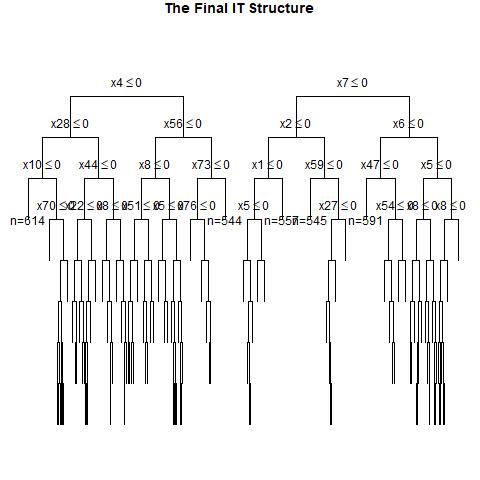

Data behind this chart, as committed beside it:
, x1, x2, x3, x4, x5, x6, x7, x8, x9, x10, x11, x12, x13, x14, x15, x16, x17, x18, x19, x20, x21, x22, x23
1, 1, 0, 0, 1, 0, 0, 0, 1, 1, 1, 0, 0, 1, 1, 1, 0, 0, 0, 1, 0, 0, 1, 1
2, 0, 1, 0, 0, 1, 0, 1, 0, 1, 1, 0, 1, 0, 0, 0, 1, 0, 0, 1, 0, 1, 0, 1
3, 1, 0, 0, 0, 1, 1, 1, 1, 1, 0, 1, 0, 0, 1, 0, 1, 1, 1, 0, 0, 0, 0, 1
4, 0, 0, 1, 1, 0, 1, 1, 0, 0, 0, 0, 1, 1, 0, 1, 1, 0, 1, 1, 0, 0, 0, 1
5, 0, 0, 0, 1, 1, 1, 1, 1, 0, 1, 0, 0, 1, 1, 1, 1, 0, 0, 0, 1, 1, 0, 1
6, 1, 0, 1, 0, 0, 0, 0, 1, 0, 0, 0, 1, 1, 0, 1, 0, 0, 0, 0, 0, 1, 0, 0
7, 1, 0, 0, 1, 0, 1, 1, 1, 0, 1, 1, 0, 1, 1, 0, 1, 0, 1, 0, 1, 0, 1, 1
8, 1, 1, 1, 0, 1, 0, 1, 0, 0, 1, 1, 0, 1, 0, 1, 1, 0, 1, 0, 0, 1, 0, 1
9, 0, 0, 1, 0, 1, 1, 1, 0, 1, 1, 1, 1, 1, 1, 1, 0, 1, 0, 1, 0, 0, 0, 0
10, 0, 0, 1, 1, 1, 1, 1, 0, 0, 1, 0, 0, 1, 0, 1, 0, 1, 0, 1, 1, 0, 1, 0
11, 0, 1, 1, 0, 1, 1, 0, 1, 0, 0, 0, 0, 1, 1, 0, 1, 1, 0, 0, 0, 1, 1, 0
12, 0, 1, 1, 0, 1, 1, 1, 0, 1, 1, 0, 0, 1, 1, 1, 0, 1, 1, 0, 0, 0, 1, 0
13, 0, 0, 0, 1, 1, 1, 1, 1, 1, 1, 1, 0, 0, 1, 1, 0, 1, 1, 1, 0, 1, 1, 0
14, 0, 0, 1, 1, 1, 1, 0, 0, 1, 1, 0, 0, 1, 0, 1, 0, 1, 1, 1, 0, 1, 0, 1
15, 1, 1, 0, 0, 1, 0, 0, 0, 1, 1, 0, 0, 1, 1, 1, 1, 0, 1, 1, 0, 1, 1, 0
16, 0, 1, 1, 0, 0, 0, 1, 1, 1, 1, 0, 0, 0, 0, 0, 0, 0, 1, 1, 0, 1, 1, 1
17, 1, 1, 0, 1, 1, 0, 0, 0, 0, 1, 1, 0, 1, 1, 1, 0, 0, 1, 0, 0, 1, 1, 0
18, 1, 0, 1, 1, 1, 1, 0, 0, 1, 0, 0, 0, 1, 1, 0, 1, 1, 0, 1, 0, 0, 0, 1
19, 0, 1, 1, 0, 1, 1, 0, 1, 0, 1, 0, 0, 1, 0, 1, 0, 0, 0, 1, 1, 1, 0, 0
20, 0, 0, 1, 0, 0, 1, 0, 0, 1, 0, 0, 1, 1, 0, 0, 1, 1, 1, 1, 1, 0, 0, 0
21, 1, 0, 0, 1, 0, 1, 1, 0, 1, 0, 0, 0, 0, 1, 1, 1, 0, 1, 0, 0, 1, 1, 0
22, 1, 0, 1, 1, 0, 0, 1, 1, 1, 0, 0, 0, 0, 0, 0, 1, 1, 1, 0, 1, 1, 1, 1
23, 0, 0, 0, 0, 0, 0, 1, 1, 1, 0, 1, 1, 1, 0, 1, 0, 0, 1, 0, 1, 0, 1, 0
24, 1, 0, 1, 1, 0, 0, 1, 0, 1, 1, 1, 0, 1, 1, 1, 0, 1, 0, 0, 1, 0, 1, 0
25, 0, 1, 1, 0, 0, 0, 0, 0, 1, 1, 1, 0, 1, 1, 1, 1, 0, 0, 1, 1, 0, 0, 1
26, 0, 0, 0, 1, 0, 0, 1, 0, 0, 1, 1, 1, 0, 1, 0, 1, 1, 0, 0, 0, 0, 0, 0
27, 0, 0, 1, 1, 1, 0, 1, 0, 1, 0, 0, 0, 1, 0, 0, 0, 1, 0, 1, 1, 0, 1, 1
28, 0, 1, 0, 1, 1, 0, 1, 0, 0, 1, 0, 0, 1, 1, 1, 1, 0, 1, 1, 1, 1, 0, 1
29, 1, 0, 0, 0, 0, 0, 0, 1, 0, 1, 1, 1, 1, 0, 0, 1, 1, 1, 1, 0, 0, 1, 0
30, 0, 0, 0, 0, 1, 0, 1, 0, 1, 1, 0, 1, 0, 0, 1, 1, 1, 0, 1, 1, 1, 1, 1
31, 1, 0, 1, 0, 0, 0, 0, 1, 0, 1, 1, 1, 0, 1, 0, 0, 0, 1, 1, 1, 0, 0, 1
32, 0, 1, 0, 0, 0, 0, 1, 1, 0, 0, 0, 1, 1, 0, 1, 1, 1, 1, 1, 1, 0, 1, 1
33, 0, 0, 0, 1, 1, 0, 1, 0, 0, 1, 0, 1, 1, 0, 1, 0, 1, 1, 0, 1, 1, 1, 1
34, 1, 1, 0, 0, 1, 1, 1, 1, 1, 0, 0, 0, 1, 0, 0, 1, 0, 1, 1, 1, 1, 0, 0
35, 1, 1, 1, 1, 1, 1, 1, 1, 1, 1, 1, 1, 1, 0, 0, 0, 0, 0, 0, 1, 1, 0, 0
36, 0, 0, 1, 1, 0, 1, 0, 0, 0, 1, 0, 0, 1, 0, 0, 0, 1, 0, 1, 1, 0, 1, 1
37, 0, 1, 1, 1, 1, 1, 0, 1, 1, 1, 0, 0, 1, 1, 0, 0, 1, 0, 0, 1, 1, 0, 1
38, 1, 1, 1, 1, 0, 1, 0, 1, 1, 0, 1, 1, 1, 1, 0, 1, 0, 0, 0, 0, 0, 0, 0
39, 1, 1, 0, 0, 0, 1, 0, 1, 1, 0, 0, 1, 0, 1, 1, 1, 0, 1, 0, 1, 0, 1, 1
40, 1, 1, 1, 0, 1, 0, 0, 1, 0, 0, 0, 0, 0, 1, 0, 0, 0, 1, 0, 0, 0, 0, 1
41, 1, 1, 1, 0, 1, 0, 0, 1, 1, 1, 1, 1, 0, 1, 0, 1, 0, 0, 0, 1, 0, 0, 0
42, 0, 1, 0, 0, 0, 1, 0, 1, 0, 1, 1, 0, 1, 0, 1, 0, 1, 1, 0, 1, 0, 1, 0
43, 1, 0, 1, 0, 1, 1, 1, 1, 0, 0, 0, 1, 0, 0, 0, 1, 0, 1, 1, 1, 0, 0, 1
44, 1, 0, 0, 1, 1, 1, 0, 0, 0, 1, 1, 1, 1, 1, 0, 1, 1, 0, 0, 0, 0, 0, 0
45, 1, 0, 1, 0, 0, 0, 1, 1, 1, 0, 0, 1, 1, 1, 0, 1, 0, 1, 1, 1, 1, 0, 1
46, 0, 0, 1, 0, 1, 0, 1, 1, 0, 1, 1, 1, 1, 1, 1, 1, 0, 0, 0, 0, 0, 0, 1
47, 0, 0, 0, 0, 0, 1, 0, 0, 0, 0, 1, 0, 1, 0, 0, 0, 1, 1, 0, 0, 1, 1, 1
48, 0, 0, 1, 1, 1, 0, 1, 0, 1, 1, 0, 0, 1, 1, 1, 0, 1, 1, 1, 1, 0, 0, 1
49, 0, 1, 0, 1, 0, 0, 0, 1, 1, 0, 0, 1, 1, 1, 0, 0, 0, 0, 1, 1, 1, 0, 1
50, 1, 0, 0, 1, 0, 0, 1, 1, 1, 1, 0, 1, 1, 0, 1, 0, 1, 0, 1, 1, 0, 1, 1
51, 0, 0, 1, 0, 1, 0, 0, 0, 0, 1, 1, 0, 1, 1, 0, 1, 1, 1, 1, 0, 0, 0, 1
52, 0, 1, 0, 0, 0, 1, 0, 0, 1, 0, 1, 1, 0, 1, 0, 0, 1, 0, 0, 1, 0, 1, 0
53, 0, 1, 0, 0, 0, 1, 1, 1, 0, 0, 0, 1, 0, 0, 1, 1, 0, 0, 0, 1, 0, 0, 1
54, 1, 0, 1, 1, 1, 0, 1, 0, 0, 1, 0, 1, 0, 0, 1, 0, 1, 1, 1, 0, 0, 0, 1
55, 1, 0, 1, 1, 1, 0, 0, 1, 1, 0, 0, 1, 1, 0, 0, 0, 1, 0, 1, 1, 0, 0, 1
56, 0, 1, 1, 0, 0, 0, 1, 0, 0, 1, 0, 1, 0, 1, 0, 1, 1, 1, 1, 1, 1, 0, 1
57, 0, 1, 0, 0, 0, 0, 1, 0, 1, 1, 1, 0, 0, 1, 1, 1, 1, 0, 0, 1, 0, 0, 0
58, 1, 1, 0, 1, 1, 1, 1, 1, 0, 1, 1, 1, 0, 1, 1, 1, 0, 0, 0, 1, 1, 0, 0
59, 1, 1, 0, 1, 0, 1, 0, 0, 1, 0, 1, 1, 1, 1, 1, 1, 1, 1, 0, 1, 1, 0, 1
60, 1, 0, 1, 0, 1, 0, 1, 1, 0, 1, 0, 1, 0, 0, 1, 0, 0, 1, 0, 1, 1, 1, 1
... 940 more rows
